4-way image classification set "data" from GitHub (NonnaD/bioreactor-foam-detection); label vocabulary: heavy foam, minimal foam, moderate foam, no foam.

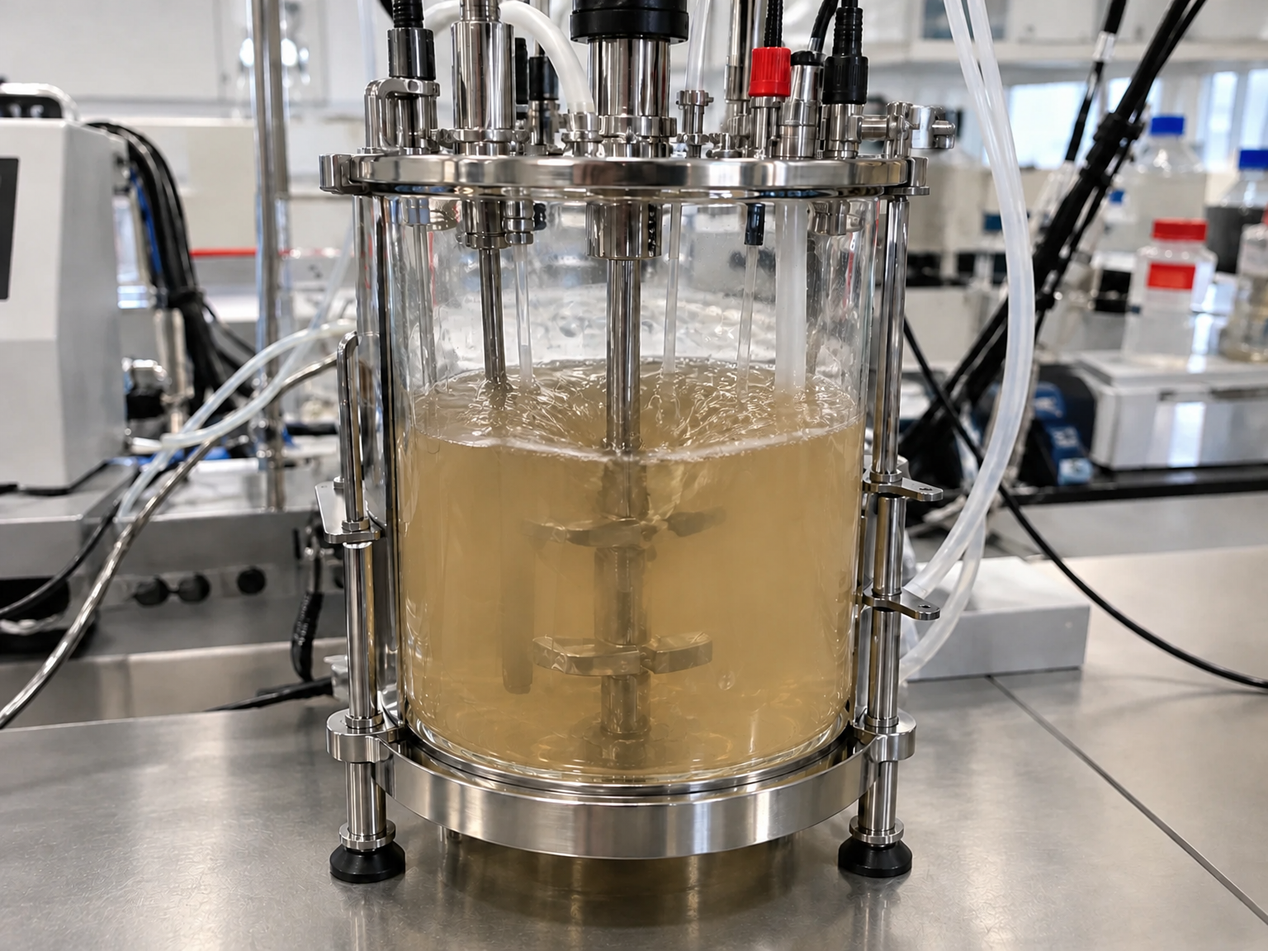
Label: minimal foam

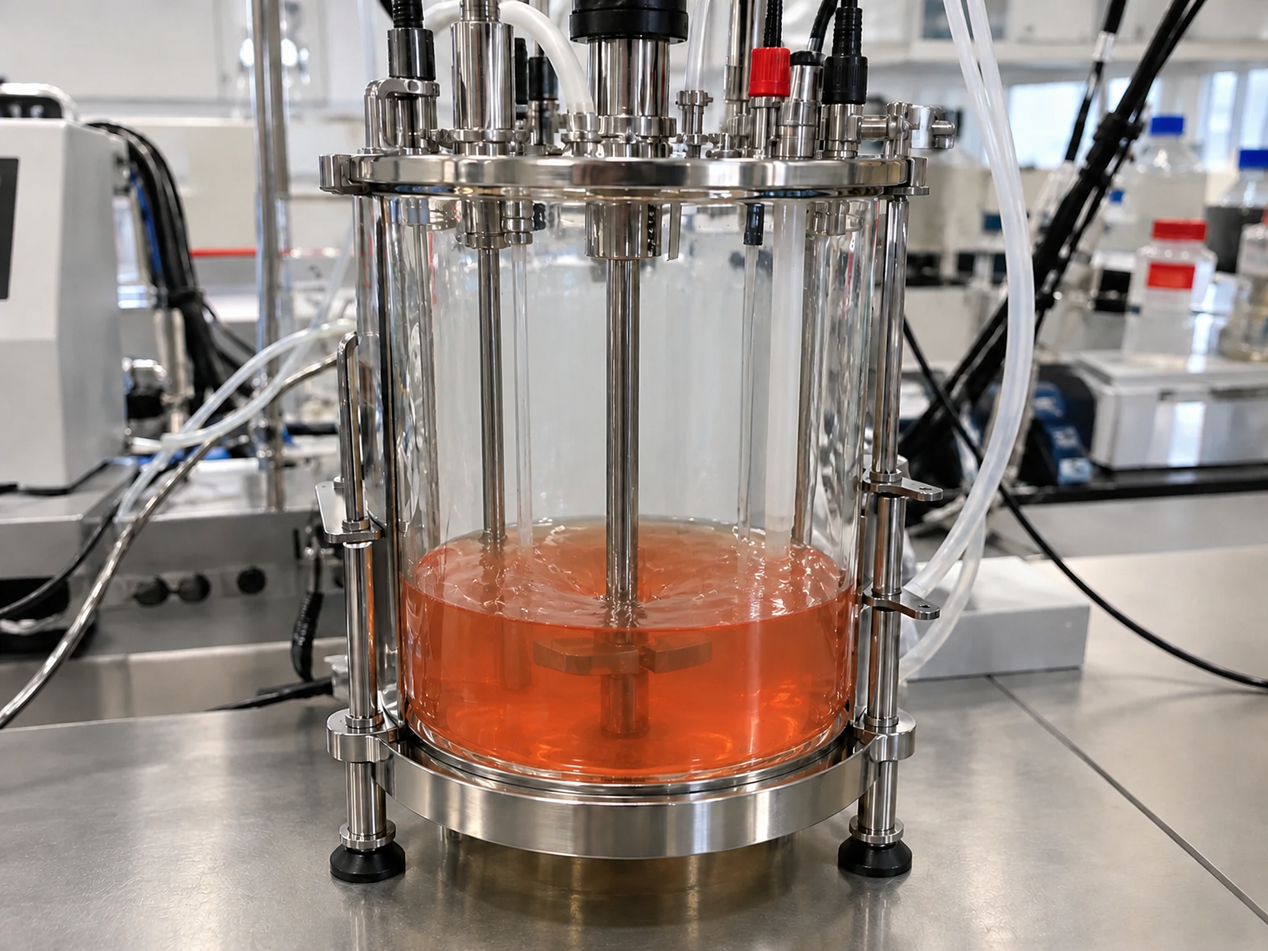
Label: no foam

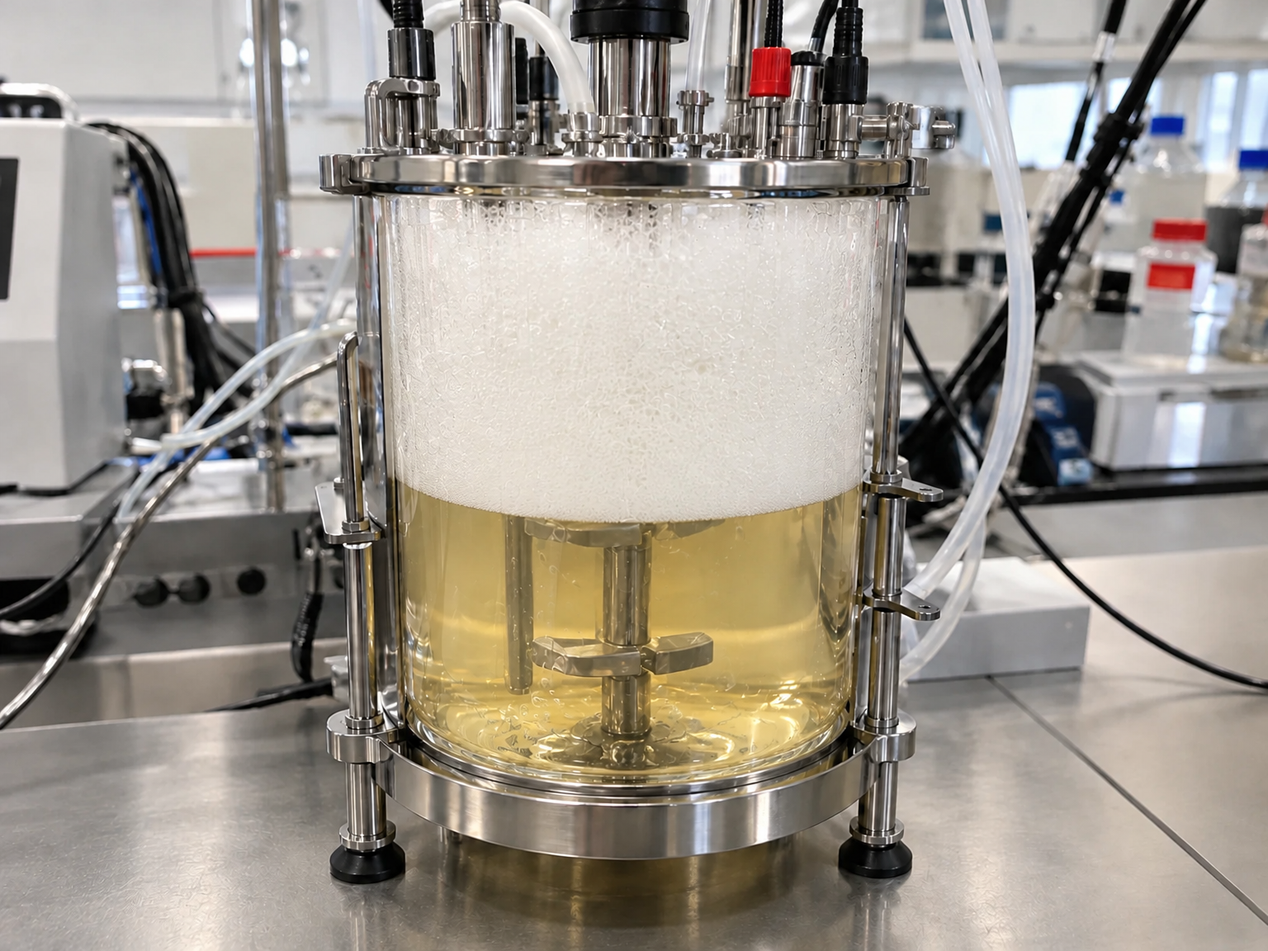
Label: heavy foam

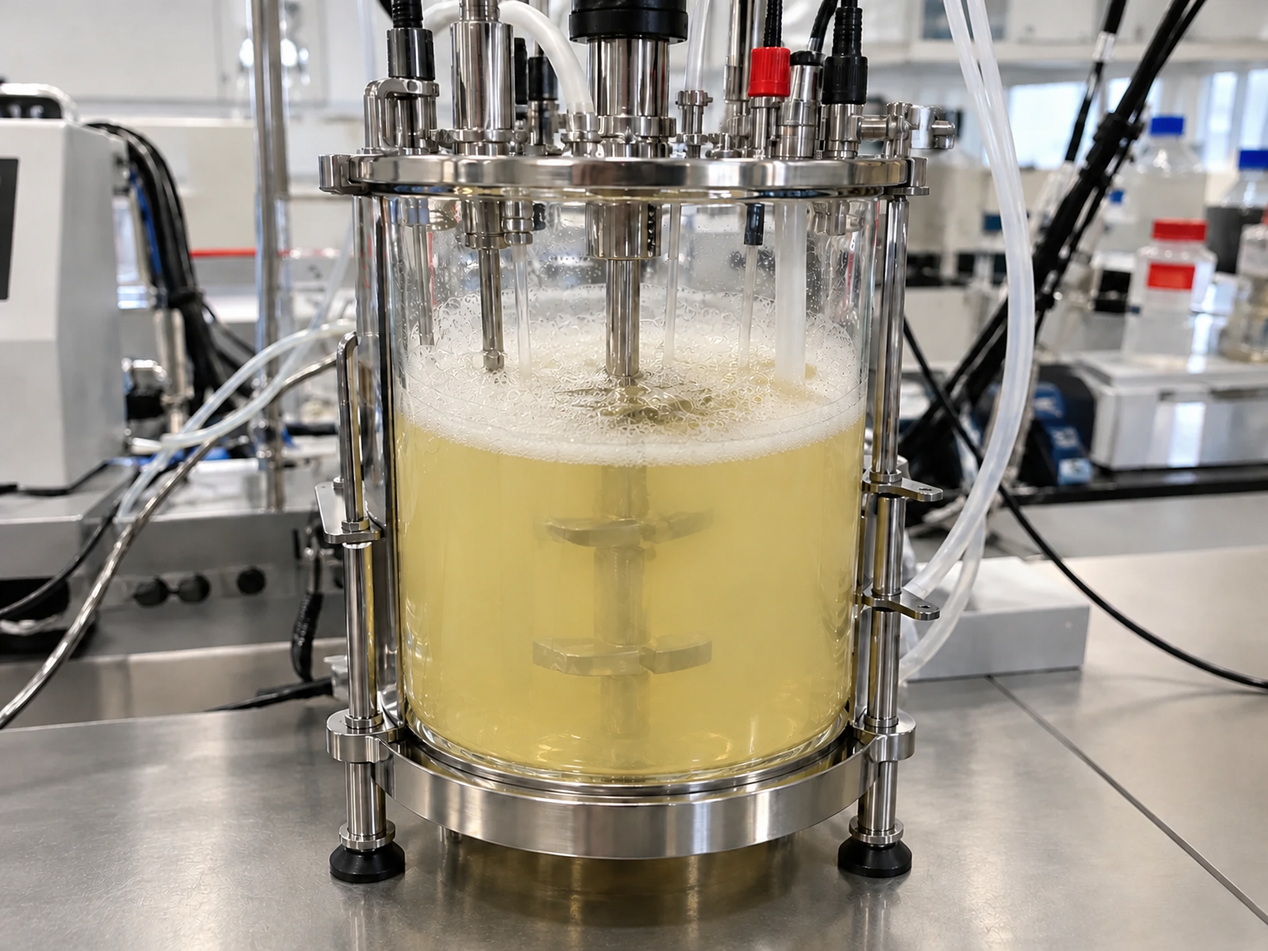
Label: moderate foam

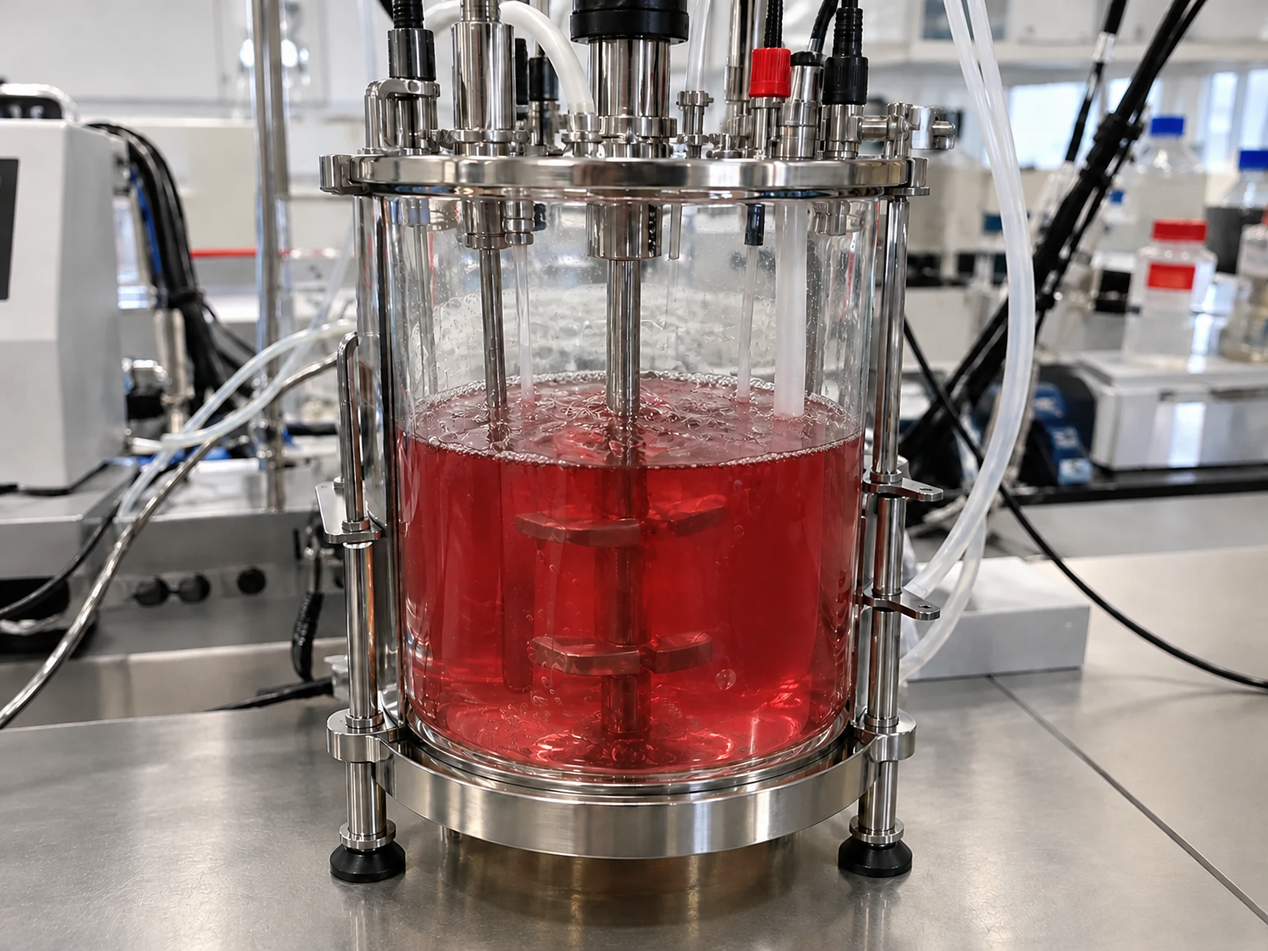
Label: minimal foam

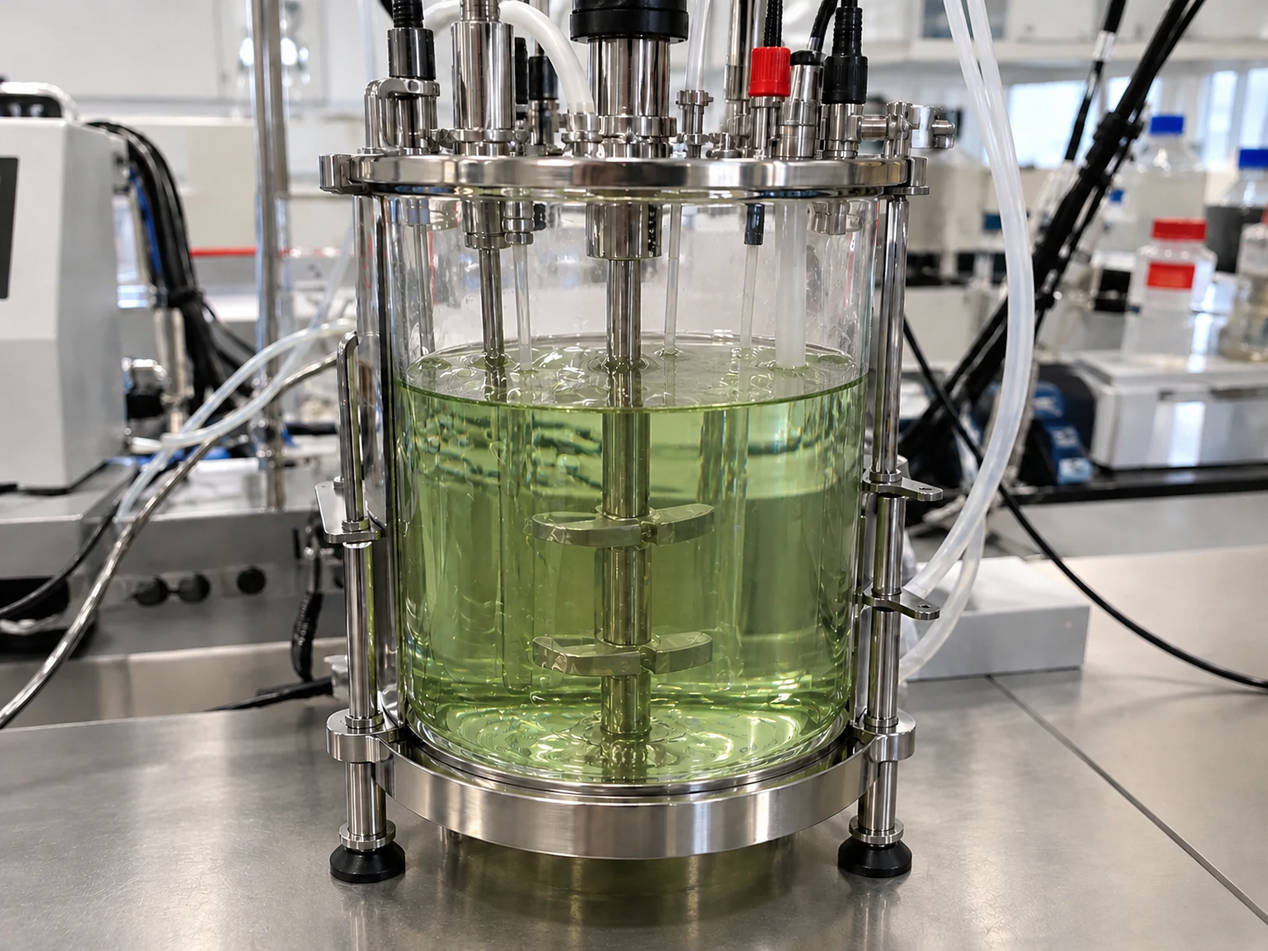
Label: no foam
